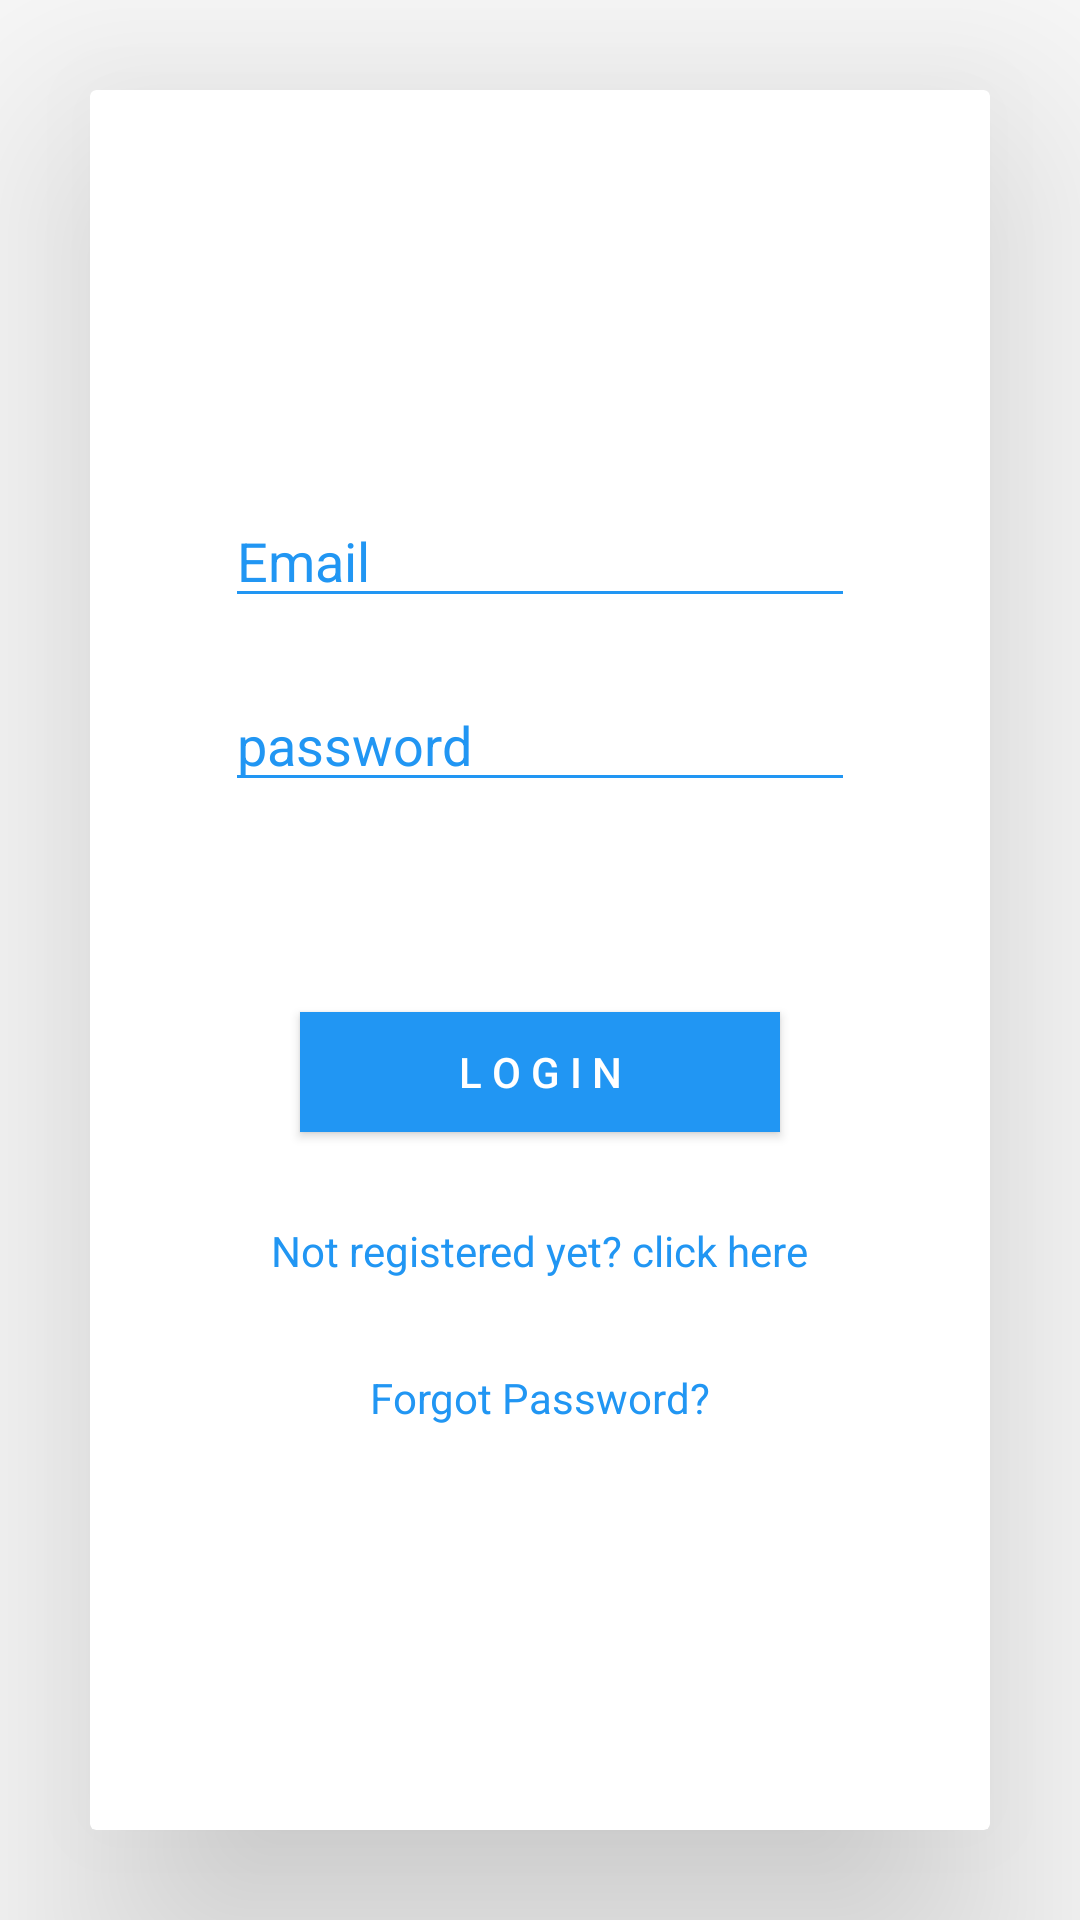

Layout XML and referenced resources for this Android screen:
<!-- AndroidManifest.xml: application theme AppTheme -->
<!-- res/layout/activity_login.xml -->
<?xml version="1.0" encoding="utf-8"?>
<androidx.constraintlayout.widget.ConstraintLayout xmlns:android="http://schemas.android.com/apk/res/android"
    xmlns:app="http://schemas.android.com/apk/res-auto"
    xmlns:tools="http://schemas.android.com/tools"
    android:layout_width="match_parent"
    android:layout_height="match_parent"
    tools:context=".login">
    <androidx.cardview.widget.CardView
        android:layout_width="match_parent"
        android:layout_height="match_parent"
        app:cardElevation="50dp"
        android:layout_marginHorizontal="30dp"
        android:layout_marginVertical="30dp">

        <ImageView
            android:layout_width="wrap_content"
            android:layout_height="100dp"
            android:layout_gravity="top"
            android:layout_marginTop="20dp"
            android:src="@drawable/school"/>

        <RelativeLayout
            android:id="@+id/rl"
            android:layout_width="wrap_content"
            android:layout_height="wrap_content"
            android:layout_gravity="center">

    <EditText
        android:id="@+id/email"
        android:layout_width="wrap_content"
        android:layout_height="wrap_content"
        android:backgroundTint="@color/colorPrimary"
        android:hint="Email"
        android:ems="10"
        android:layout_centerHorizontal="true"
        android:inputType="textEmailAddress"
        android:textColor="@color/colorPrimary"
        android:textColorHint="@color/colorPrimary" />

    <EditText
        android:id="@+id/password"
        android:layout_width="wrap_content"
        android:layout_height="wrap_content"
        android:layout_below="@id/email"
        android:backgroundTint="@color/colorPrimary"
        android:ems="10"
        android:layout_centerHorizontal="true"
        android:hint="password"
        android:layout_marginTop="20dp"
        android:inputType="textPassword"
        android:textColor="@color/colorPrimary"
        android:textColorHint="@color/colorPrimary" />

    <Button
        android:id="@+id/login_btn"
        android:layout_width="160dp"
        android:layout_height="40dp"
        android:layout_marginTop="70dp"
        android:background="@color/colorPrimary"
        android:layout_centerHorizontal="true"
        android:text="l o g i n"
        android:textColor="@color/white"
        android:layout_below="@+id/password" />

    <TextView
        android:id="@+id/textView2"
        style="@style/my"
        android:layout_marginTop="30dp"
        android:layout_width="wrap_content"
        android:layout_height="wrap_content"
        android:text="Not registered yet? click here"
        android:layout_centerHorizontal="true"
        android:layout_below="@+id/login_btn" />

    <TextView
        android:id="@+id/textView3"
        style="@style/my"
        android:layout_width="wrap_content"
        android:layout_height="wrap_content"
        android:text="Forgot Password?"
        android:layout_marginTop="30dp"
        android:layout_centerHorizontal="true"
        android:layout_below="@id/textView2" />
        </RelativeLayout>
    </androidx.cardview.widget.CardView>
</androidx.constraintlayout.widget.ConstraintLayout>
<!-- resources referenced by this layout -->
<resources>
  <color name="colorPrimary">#2196f3</color>
  <color name="white">#fff</color>
  <style name="my" parent="AppTheme">
          <item name="android:textColorHint">@color/colorPrimary</item>
          <item name="android:backgroundTint">@color/colorPrimary</item>
          <item name="android:textColor">@color/colorPrimary</item>
      </style>
  <style name="AppTheme" parent="Theme.AppCompat.Light.NoActionBar">
          
          <item name="colorPrimary">@color/colorPrimary</item>
          <item name="colorPrimaryDark">@color/colorPrimaryDark</item>
          <item name="colorAccent">@color/colorAccent</item>
          <item name="android:spinnerDropDownItemStyle">@style/mySpinnerItemStyle</item>
      </style>
  <color name="colorPrimaryDark">#0069c0</color>
  <color name="colorAccent">#D81B60</color>
  <style name="mySpinnerItemStyle" parent="@android:style/Widget.Holo.DropDownItem.Spinner">
          <item name="android:textColor">@color/my_spinner_text_color</item>
      </style>
  <color name="my_spinner_text_color">#fff</color>
</resources>
